Run: headless pygame with SDL's dummy video driver; simulated clock (each Clock.tick advances the game by its frame time, no real sleeping); random seed 0; keys injected as events and as key.get_pressed() state; mouse plan: one left click at the window centre at the start of phase 2, then a move to the lower-right quarter at the start of phase 3.
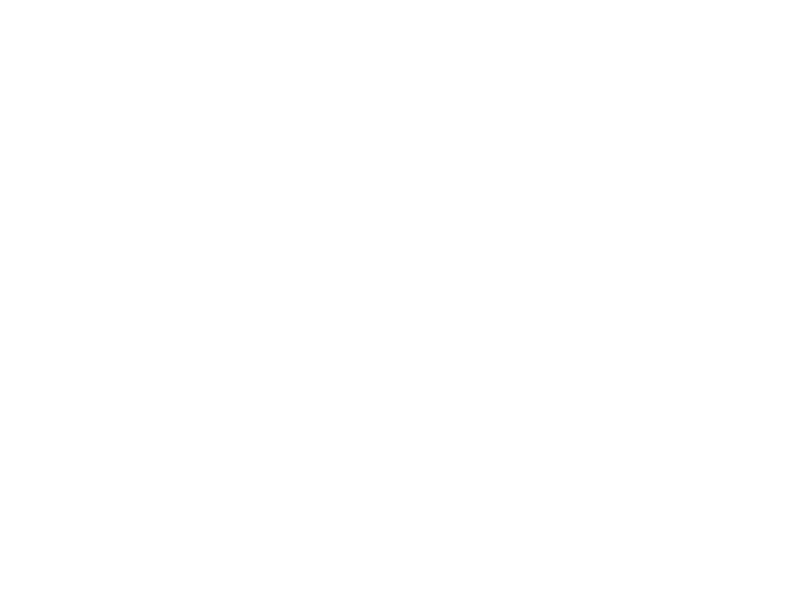
Frame 1 of 4 · flips 1–60 · no input
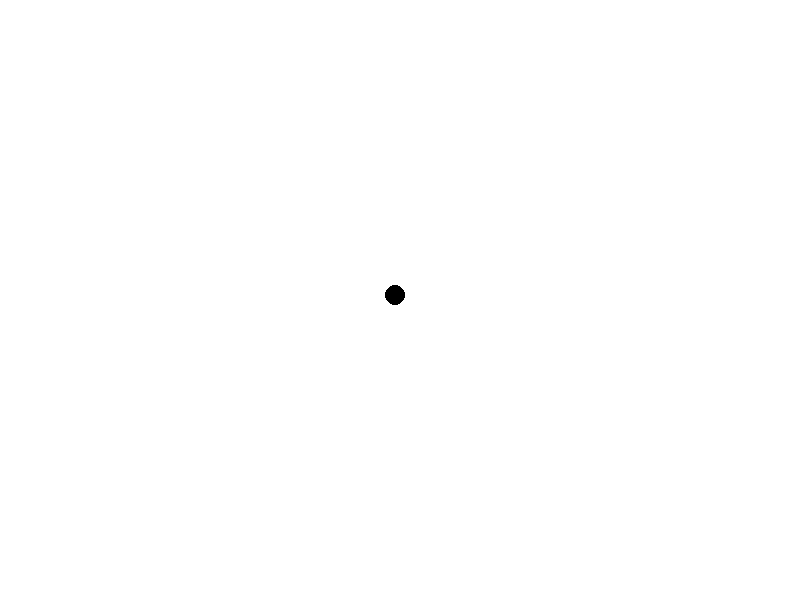
Frame 2 of 4 · flips 61–180 · clicked the window centre · tapped SPACE, RETURN · held RIGHT (→), D
Frame 3 of 4 · flips 181–300 · moved the mouse to the lower-right quarter · held DOWN (↓), S · screen unchanged from frame 2, image omitted
Frame 4 of 4 · flips 301–420 · held LEFT (←), A, UP (↑), W · screen unchanged from frame 3, image omitted

The pygame program that drew these frames:


# date: 2019.04.05
# it tooks ~5 minutes to create it
# https://stackoverflow.com/questions/55505573/how-do-i-make-pygame-draw-along-all-points-on-a-line-between-2-points/55526786#55526786

import pygame

BLACK = (  0,   0,   0)
WHITE = (255, 255, 255)

WIDTH = 800
HEIGHT = 600
FPS = 60


def airbrush(brushSize = 3):
    global prev_x
    global prev_y
    
    click = pygame.mouse.get_pressed()
    if click[0] == 1:
        x, y = pygame.mouse.get_pos()
        if x >= 0 and x <= WIDTH and y >= 0 and y <= HEIGHT:
            pygame.draw.circle(display, BLACK, (x - 5, y - 5), 10)
        # if there is previous point then draw missing points 
        if prev_x is not None:
            diff_x = x - prev_x
            diff_y = y - prev_y
            steps = max(abs(diff_x), abs(diff_y))
            # skip if distance is zero
            if steps > 0:
                dx = diff_x / steps
                dy = diff_y / steps
                for _ in range(steps):
                    prev_x += dx
                    prev_y += dy
                    pygame.draw.circle(display, BLACK, (round(prev_x - 5), round(prev_y - 5)), 10)

        prev_x = x
        prev_y = y
    else:
        prev_x = None
        prev_y = None
        
pygame.init()

display = pygame.display.set_mode((WIDTH, HEIGHT), pygame.DOUBLEBUF)


clock = pygame.time.Clock()

display.fill(WHITE)

prev_x = None
prev_y = None

while True:
    for event in pygame.event.get():
        if event.type == pygame.QUIT:
            pygame.quit()
            quit()

    airbrush()
    pygame.display.update()
    clock.tick(FPS)
    
